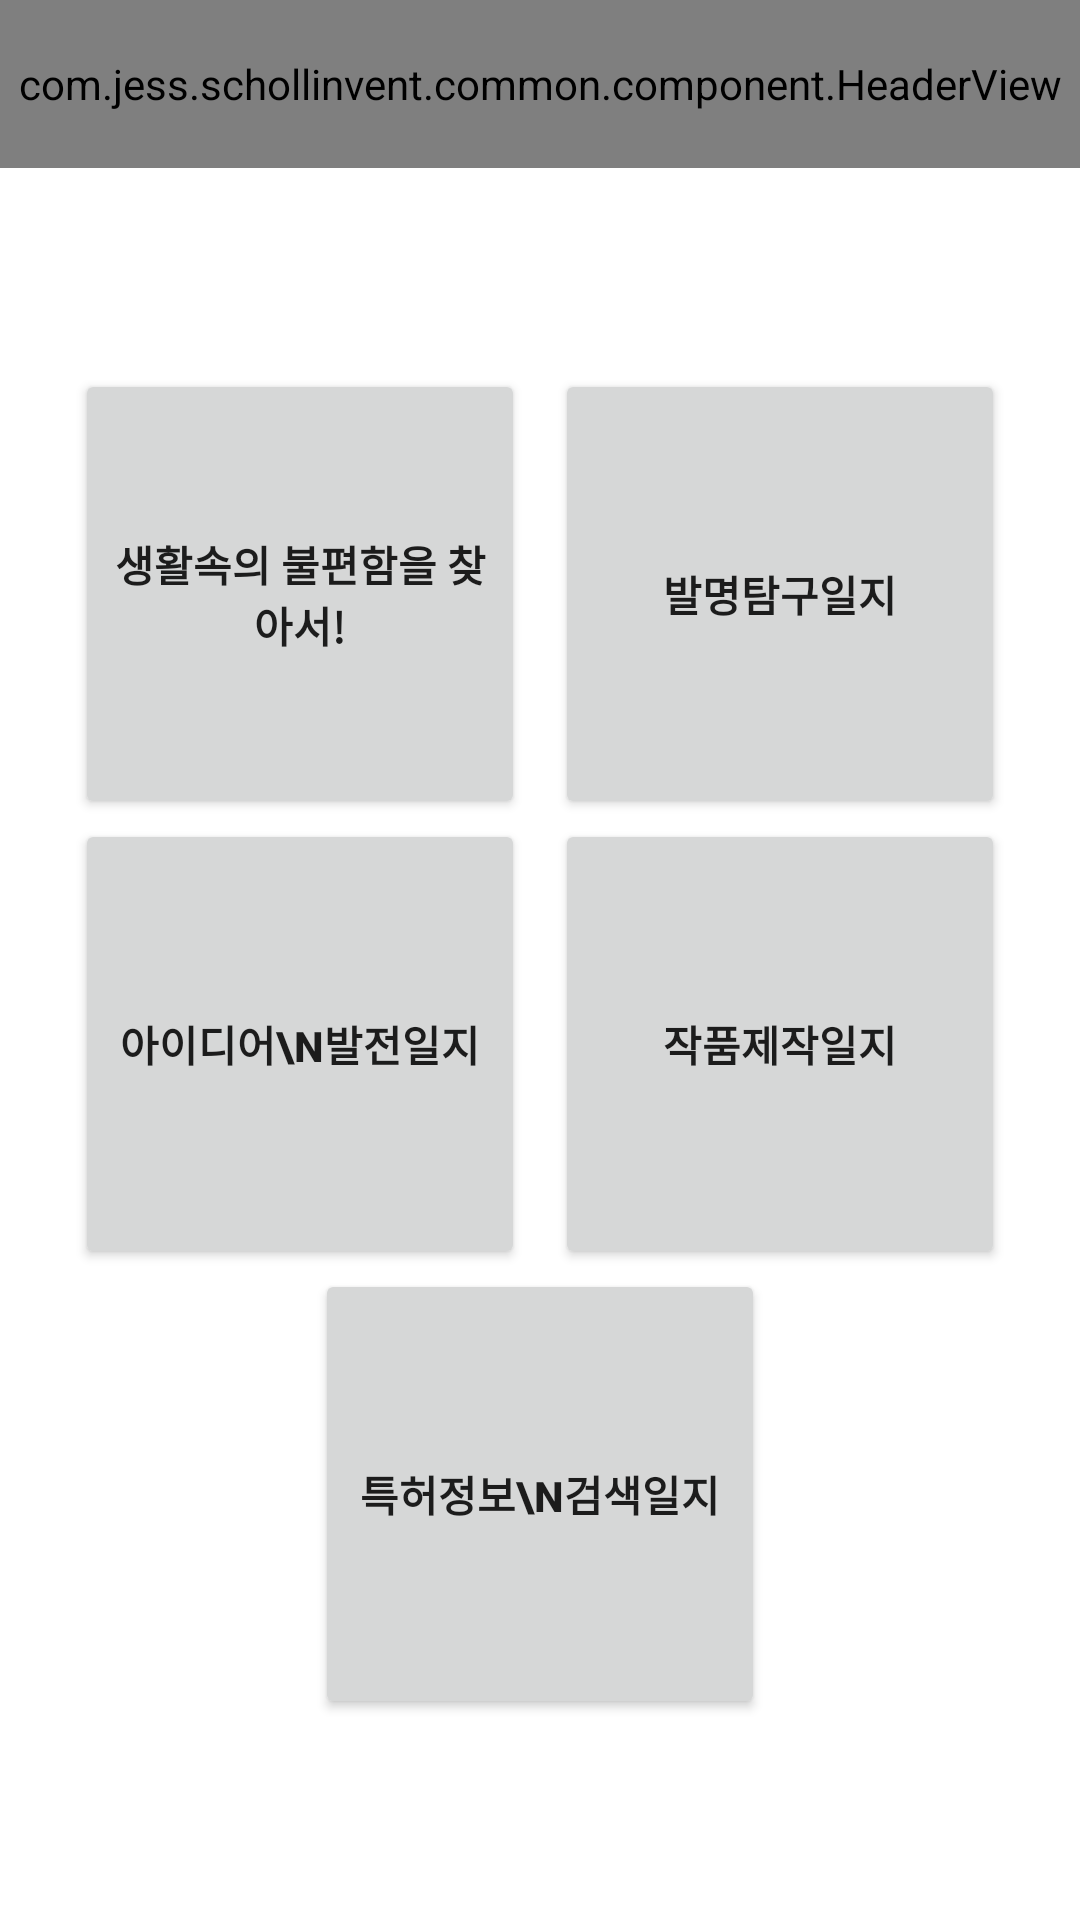

The Android layout XML behind this screen, and the referenced resources:
<!-- AndroidManifest.xml: application theme Theme.SchollInvent -->
<!-- res/layout/attach_form_activity.xml -->
<?xml version="1.0" encoding="utf-8"?>
<LinearLayout xmlns:android="http://schemas.android.com/apk/res/android"
    xmlns:app="http://schemas.android.com/apk/res-auto"
    xmlns:tools="http://schemas.android.com/tools"
    android:layout_width="match_parent"
    android:layout_height="match_parent"
    android:orientation="vertical">

    <com.jess.schollinvent.common.component.HeaderView
        android:layout_width="match_parent"
        android:layout_height="56dp"
        app:title="각종 양식" />

    <LinearLayout
        android:layout_width="match_parent"
        android:layout_height="match_parent"
        android:gravity="center"
        android:orientation="vertical">

        <LinearLayout
            android:layout_width="match_parent"
            android:layout_height="wrap_content"
            android:gravity="center"
            android:orientation="horizontal">

            <Button
                android:id="@+id/bt_1"
                android:layout_width="150dp"
                android:layout_height="150dp"
                android:text="생활속의 불편함을 찾아서!"
                android:textStyle="bold" />

            <Button
                android:id="@+id/bt_2"
                android:layout_width="150dp"
                android:layout_height="150dp"
                android:layout_marginStart="10dp"
                android:text="발명탐구일지"
                android:textStyle="bold" />
        </LinearLayout>

        <LinearLayout
            android:layout_width="match_parent"
            android:layout_height="wrap_content"
            android:gravity="center"
            android:orientation="horizontal">

            <Button
                android:id="@+id/bt_3"
                android:layout_width="150dp"
                android:layout_height="150dp"
                android:text="아이디어\n발전일지"
                android:textStyle="bold" />

            <Button
                android:id="@+id/bt_4"
                android:layout_width="150dp"
                android:layout_height="150dp"
                android:layout_marginStart="10dp"
                android:text="작품제작일지"
                android:textStyle="bold" />
        </LinearLayout>

        <Button
            android:id="@+id/bt_5"
            android:layout_width="150dp"
            android:layout_height="150dp"
            android:text="특허정보\n검색일지"
            android:textStyle="bold" />
    </LinearLayout>
</LinearLayout>
<!-- resources referenced by this layout -->
<resources>
  <style name="Theme.SchollInvent" parent="Theme.MaterialComponents.DayNight.NoActionBar">
          
          <item name="colorPrimary">@color/purple_500</item>
          <item name="colorPrimaryVariant">@color/purple_700</item>
          <item name="colorOnPrimary">@color/white</item>
          
          <item name="colorSecondary">@color/teal_200</item>
          <item name="colorSecondaryVariant">@color/teal_700</item>
          <item name="colorOnSecondary">@color/black</item>
          
          <item name="android:statusBarColor" tools:targetApi="l">?attr/colorPrimaryVariant</item>
          
      </style>
  <color name="purple_500">#FF6200EE</color>
  <color name="purple_700">#FF3700B3</color>
  <color name="white">#FFFFFFFF</color>
  <color name="teal_200">#FF03DAC5</color>
  <color name="teal_700">#FF018786</color>
  <color name="black">#FF000000</color>
</resources>
